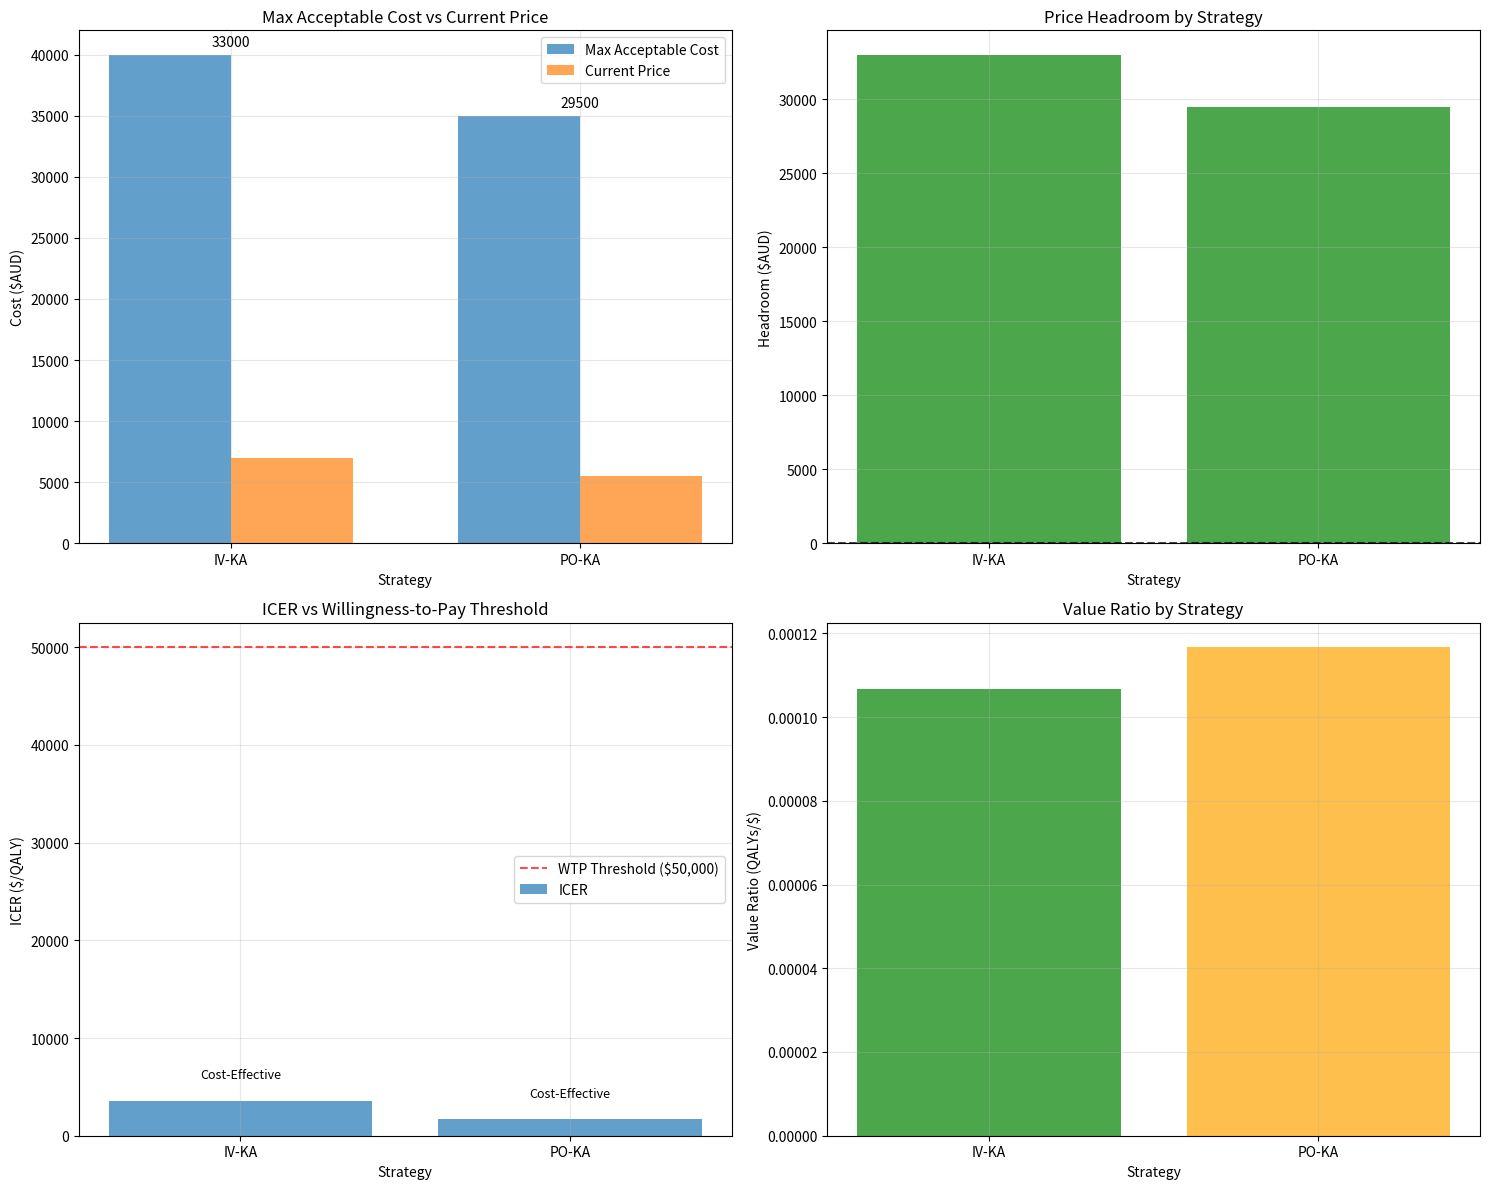
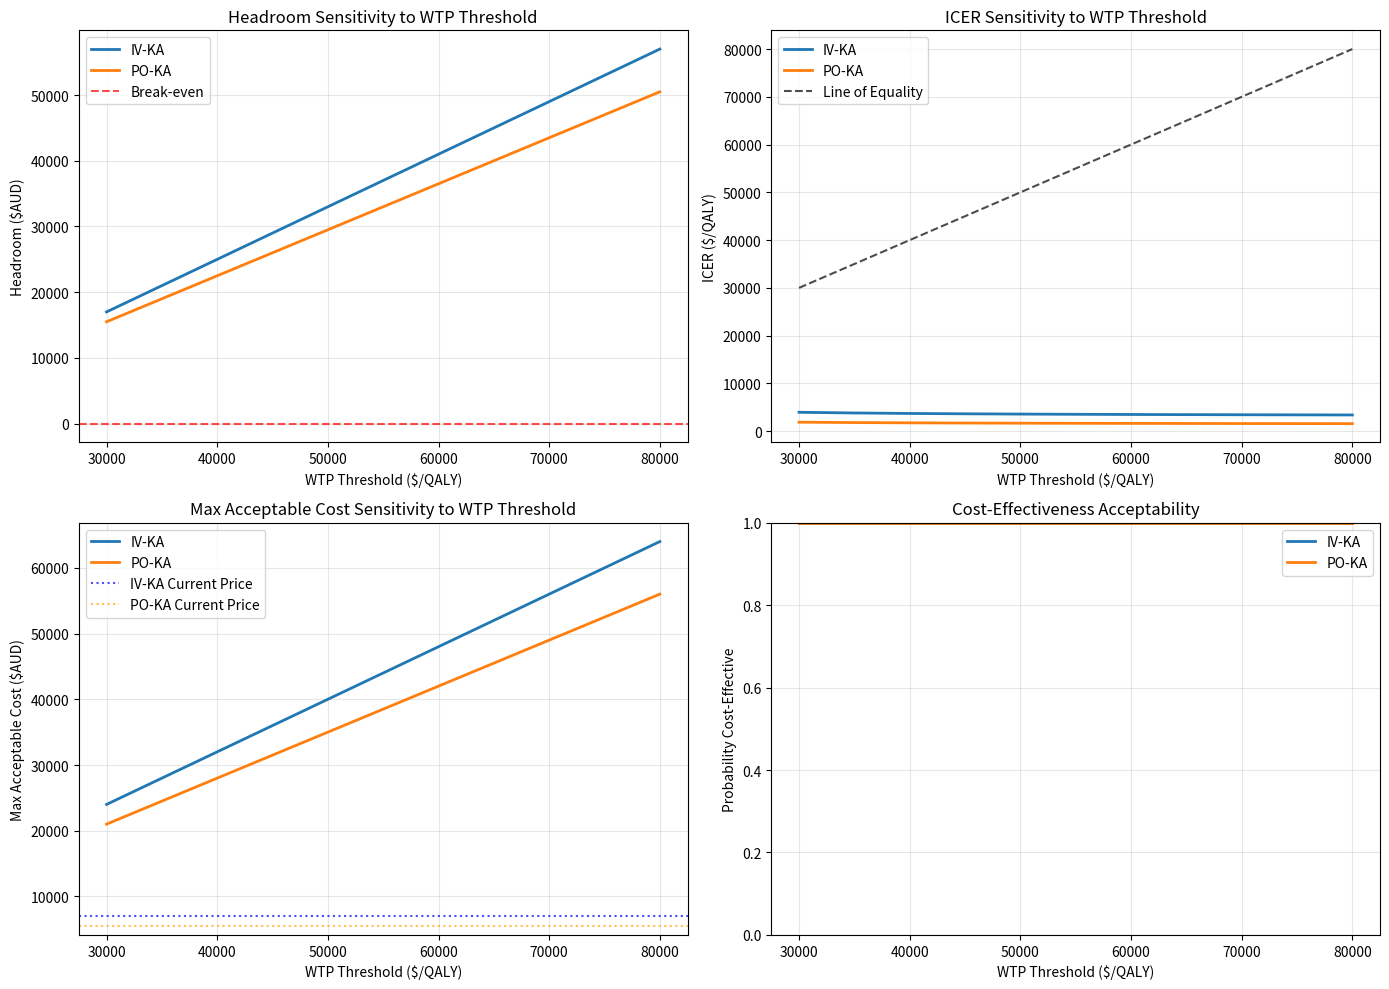

The matplotlib source for these figures, in order:
# Import required libraries
import pandas as pd
import numpy as np
import matplotlib.pyplot as plt
import sys
import os

# Add the scripts directory to the path
sys.path.append(os.path.join(os.pardir, 'scripts'))
sys.path.append(os.path.join(os.pardir, 'scripts', 'models'))
sys.path.append(os.path.join(os.pardir, 'scripts', 'core'))

# Define a headroom analysis function
def calculate_headroom(base_cost, base_wtp, new_cost, new_effect, current_price=None):
    """
    Calculate headroom for a new intervention.
    
    Args:
        base_cost: Cost of current standard of care
        base_wtp: Willingness-to-pay threshold
        new_cost: Cost of new intervention
        new_effect: Effectiveness of new intervention
        current_price: Current price of new intervention (if any)
        
    Returns:
        Dictionary with headroom analysis results
    """
    # Calculate base case effectiveness for comparison
    base_effect = base_cost / base_wtp  # Reverse calculation to get base effect
    
    # Calculate ICER
    icer = (new_cost - base_cost) / (new_effect - base_effect)
    
    # Calculate maximum acceptable cost (at WTP threshold)
    max_acceptable_cost = base_cost + base_wtp * (new_effect - base_effect)
    
    # Calculate headroom
    if current_price is not None:
        headroom = max_acceptable_cost - current_price
    else:
        headroom = max_acceptable_cost - new_cost
    
    # Calculate value ratio (benefit / cost)
    value_ratio = new_effect / new_cost
    
    return {
        'icer': icer,
        'max_acceptable_cost': max_acceptable_cost,
        'current_cost': new_cost,
        'headroom': headroom,
        'value_ratio': value_ratio,
        'is_cost_effective': icer <= base_wtp
    }

# Define example parameters
strategies = ['ECT', 'IV-KA', 'PO-KA']
base_strategy = 'ECT'

# Base case parameters
base_cost = 5000  # Cost of ECT
base_effect = 0.6  # Effectiveness of ECT in QALYs
base_wtp = 50000   # Willingness-to-pay threshold

# New intervention parameters
new_costs = [7500, 6000]  # Costs for IV-KA and PO-KA
new_effects = [0.8, 0.7]  # Effectiveness for IV-KA and PO-KA
current_prices = [7000, 5500]  # Current list prices

# Perform headroom analysis
headroom_results = []

for i, strategy in enumerate(strategies[1:]):  # Skip base strategy
    result = calculate_headroom(
        base_cost, 
        base_wtp, 
        new_costs[i], 
        base_effect + (new_effects[i] - base_effect),  # Effectiveness difference
        current_prices[i]
    )
    
    headroom_results.append({
        'strategy': strategy,
        'base_strategy': base_strategy,
        'icer': result['icer'],
        'max_acceptable_cost': result['max_acceptable_cost'],
        'current_cost': new_costs[i],
        'current_price': current_prices[i],
        'headroom': result['headroom'],
        'value_ratio': result['value_ratio'],
        'is_cost_effective': result['is_cost_effective']
    })

headroom_df = pd.DataFrame(headroom_results)
print(headroom_df)

# Visualize headroom analysis
fig, ax = plt.subplots(2, 2, figsize=(15, 12))

# Plot 1: Max acceptable cost vs current cost
x = np.arange(len(headroom_df))
width = 0.35

ax[0, 0].bar(x - width/2, headroom_df['max_acceptable_cost'], width, label='Max Acceptable Cost', alpha=0.7)
ax[0, 0].bar(x + width/2, headroom_df['current_price'], width, label='Current Price', alpha=0.7)
ax[0, 0].set_xlabel('Strategy')
ax[0, 0].set_ylabel('Cost ($AUD)')
ax[0, 0].set_title('Max Acceptable Cost vs Current Price')
ax[0, 0].set_xticks(x)
ax[0, 0].set_xticklabels(headroom_df['strategy'])
ax[0, 0].legend()
ax[0, 0].grid(True, alpha=0.3)

# Add headroom annotations
for i, (_, row) in enumerate(headroom_df.iterrows()):
    headroom = row['headroom']
    if headroom > 0:
        ax[0, 0].text(i, row['max_acceptable_cost'] + 500, f'{headroom:.0f}', ha='center', va='bottom')
    else:
        ax[0, 0].text(i, row['current_price'] + 500, f'{headroom:.0f}', ha='center', va='bottom')

# Plot 2: Headroom as a bar chart
colors = ['green' if h > 0 else 'red' for h in headroom_df['headroom']]
ax[0, 1].bar(headroom_df['strategy'], headroom_df['headroom'], color=colors, alpha=0.7)
ax[0, 1].axhline(y=0, color='black', linestyle='--', alpha=0.7)
ax[0, 1].set_xlabel('Strategy')
ax[0, 1].set_ylabel('Headroom ($AUD)')
ax[0, 1].set_title('Price Headroom by Strategy')
ax[0, 1].grid(True, alpha=0.3)

# Plot 3: ICER vs WTP threshold
ax[1, 0].bar(headroom_df['strategy'], headroom_df['icer'], alpha=0.7, label='ICER')
ax[1, 0].axhline(y=base_wtp, color='red', linestyle='--', label=f'WTP Threshold (${base_wtp:,})', alpha=0.7)
ax[1, 0].set_xlabel('Strategy')
ax[1, 0].set_ylabel('ICER ($/QALY)')
ax[1, 0].set_title('ICER vs Willingness-to-Pay Threshold')
ax[1, 0].legend()
ax[1, 0].grid(True, alpha=0.3)

# Add cost-effectiveness labels
for i, (_, row) in enumerate(headroom_df.iterrows()):
    ce_status = 'Cost-Effective' if row['is_cost_effective'] else 'Not Cost-Effective'
    ax[1, 0].text(i, row['icer'] + 2000, ce_status, ha='center', va='bottom', fontsize=9)

# Plot 4: Value ratio (effectiveness/cost)
ax[1, 1].bar(headroom_df['strategy'], headroom_df['value_ratio'], color=['green', 'orange'], alpha=0.7)
ax[1, 1].set_xlabel('Strategy')
ax[1, 1].set_ylabel('Value Ratio (QALYs/$)')
ax[1, 1].set_title('Value Ratio by Strategy')
ax[1, 1].grid(True, alpha=0.3)

plt.tight_layout()
plt.show()

# Sensitivity analysis on headroom with different WTP thresholds
wtp_range = np.arange(30000, 80001, 5000)
sensitivity_data = []

for wtp in wtp_range:
    for i, strategy in enumerate(headroom_df['strategy']):
        result = calculate_headroom(
            base_cost, 
            wtp, 
            new_costs[i], 
            base_effect + (new_effects[i] - base_effect),
            current_prices[i]
        )
        
        sensitivity_data.append({
            'strategy': strategy,
            'wtp': wtp,
            'icer': result['icer'],
            'max_acceptable_cost': result['max_acceptable_cost'],
            'headroom': result['headroom'],
            'is_cost_effective': result['is_cost_effective']
        })

sensitivity_df = pd.DataFrame(sensitivity_data)

# Plot sensitivity analysis
plt.figure(figsize=(14, 10))

# Headroom sensitivity
plt.subplot(2, 2, 1)
for strategy in headroom_df['strategy']:
    strategy_data = sensitivity_df[sensitivity_df['strategy'] == strategy]
    plt.plot(strategy_data['wtp'], strategy_data['headroom'], label=strategy, linewidth=2)
plt.axhline(y=0, color='red', linestyle='--', label='Break-even', alpha=0.7)
plt.xlabel('WTP Threshold ($/QALY)')
plt.ylabel('Headroom ($AUD)')
plt.title('Headroom Sensitivity to WTP Threshold')
plt.legend()
plt.grid(True, alpha=0.3)

# ICER sensitivity
plt.subplot(2, 2, 2)
for strategy in headroom_df['strategy']:
    strategy_data = sensitivity_df[sensitivity_df['strategy'] == strategy]
    plt.plot(strategy_data['wtp'], strategy_data['icer'], label=strategy, linewidth=2)
wtp_values = sensitivity_df['wtp'].unique()
plt.plot(wtp_values, wtp_values, 'k--', label='Line of Equality', alpha=0.7)
plt.xlabel('WTP Threshold ($/QALY)')
plt.ylabel('ICER ($/QALY)')
plt.title('ICER Sensitivity to WTP Threshold')
plt.legend()
plt.grid(True, alpha=0.3)

# Max acceptable cost sensitivity
plt.subplot(2, 2, 3)
for strategy in headroom_df['strategy']:
    strategy_data = sensitivity_df[sensitivity_df['strategy'] == strategy]
    plt.plot(strategy_data['wtp'], strategy_data['max_acceptable_cost'], label=strategy, linewidth=2)
plt.axhline(y=current_prices[0], color='blue', linestyle=':', label='IV-KA Current Price', alpha=0.7)
plt.axhline(y=current_prices[1], color='orange', linestyle=':', label='PO-KA Current Price', alpha=0.7)
plt.xlabel('WTP Threshold ($/QALY)')
plt.ylabel('Max Acceptable Cost ($AUD)')
plt.title('Max Acceptable Cost Sensitivity to WTP Threshold')
plt.legend()
plt.grid(True, alpha=0.3)

# Cost-effectiveness acceptability
plt.subplot(2, 2, 4)
for strategy in headroom_df['strategy']:
    strategy_data = sensitivity_df[sensitivity_df['strategy'] == strategy]
    ce_proportion = strategy_data.groupby('wtp')['is_cost_effective'].mean()
    plt.plot(ce_proportion.index, ce_proportion.values, label=strategy, linewidth=2)
plt.xlabel('WTP Threshold ($/QALY)')
plt.ylabel('Probability Cost-Effective')
plt.title('Cost-Effectiveness Acceptability')
plt.legend()
plt.grid(True, alpha=0.3)
plt.ylim(0, 1)

plt.tight_layout()
plt.show()

# Create a headroom analysis report
print("="*70)
print("HEADROOM ANALYSIS REPORT")
print("="*70)
print(f"Base Strategy: {base_strategy}")
print(f"Base Cost: ${base_cost:,}")
print(f"Base Effectiveness: {base_effect} QALYs")
print(f"WTP Threshold: ${base_wtp:,}/QALY")
print()

for _, row in headroom_df.iterrows():
    print(f"Strategy: {row['strategy']}")
    print(f"  Current Price: ${row['current_price']:,}")
    print(f"  Max Acceptable Cost: ${row['max_acceptable_cost']:,.0f}")
    print(f"  Headroom: ${row['headroom']:,.0f}")
    print(f"  ICER: ${row['icer']:,.0f}/QALY")
    print(f"  Cost-Effective: {'Yes' if row['is_cost_effective'] else 'No'}")
    
    if row['headroom'] > 0:
        print(f"  \033[92m  Recommendation: Price can increase by ${row['headroom']:,.0f} and remain cost-effective\033[0m")
    else:
        print(f"  \033[91m  Recommendation: Price needs to decrease by ${abs(row['headroom']):,.0f} to be cost-effective\033[0m")
    print()